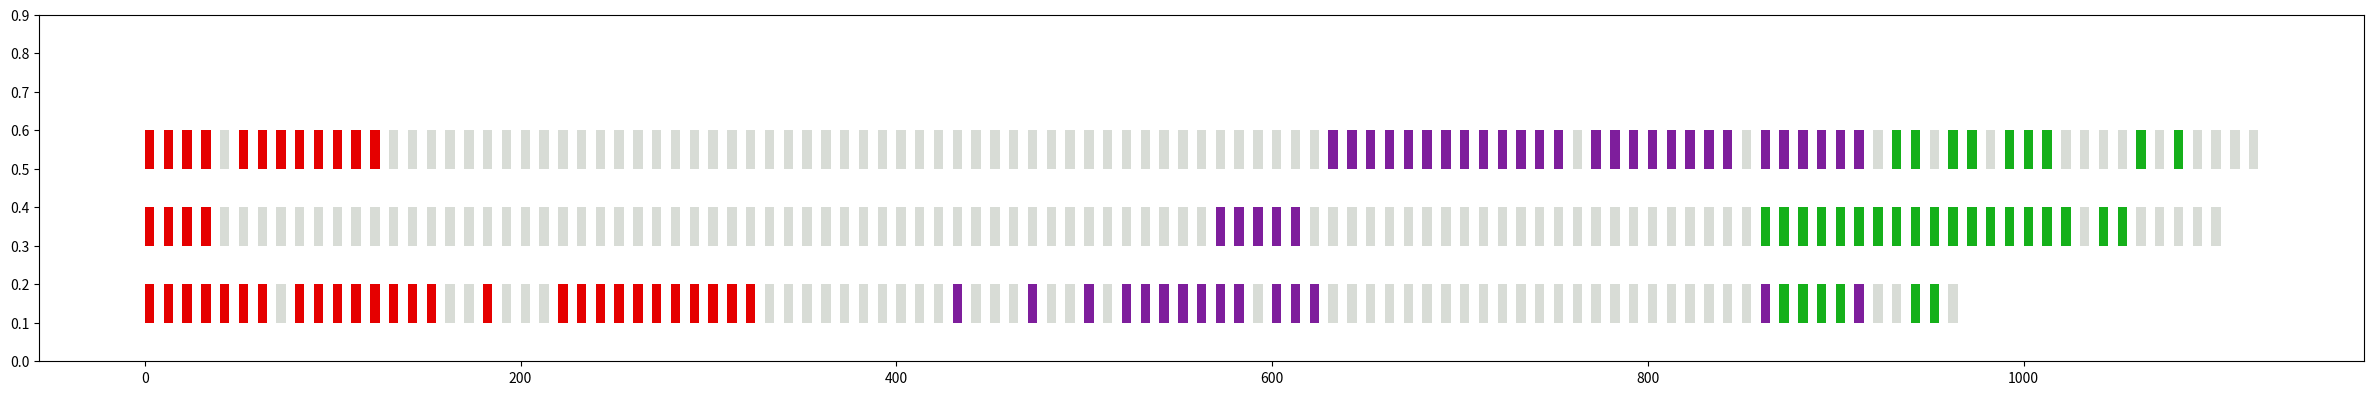

The script that saved this image:
import sys
import re
import numpy as np
import matplotlib.pyplot as plt
from matplotlib.pyplot import cm



#ISO1_colr_dic    = {1:'xkcd:purple',2:'xkcd:periwinkle',15:'xkcd:peach',5:'xkcd:cyan',6:'xkcd:gold',14:'xkcd:khaki',104:'xkcd:aquamarine',112:'xkcd:dark grey',111:'xkcd:lavender',113:'xkcd:red',18:'xkcd:blue',35:'xkcd:green'}
#A4_colr_dic      = {5:'xkcd:khaki', 28:'xkcd:blue', 47:'xkcd:green', 104:'xkcd:red',107:'xkcd:dark grey',3:'xkcd:orange' ,38:'xkcd:turquoise'}
#A3_colr_dic      = {19:'xkcd:purple',26:'xkcd:orange',8:'xkcd:turquoise',93:'xkcd:red',94:'xkcd:red',97:'xkcd:dark grey'}

ISO1_colr_dic={}
A4_colr_dic={}
A3_colr_dic={}

ISO1_G1=[68,69,70,67,84,71,87,91,88,92,75,81,79,85,76,73,74,78,80,82,90,65,83,72,66,89,64]
A4_G1=[62,60,58,59,61]
A3_G1=[144,156,153,154,155,157,158,162,159,163,148,151,161,187,192]

ISO1_G2=[1,2,6,3,4,11,9,12,7,8,10,13]
A4_G2=[1,2,3,4]
A3_G2=[27,32,31,28,29,30,33,19,26,23,24,25,4,11,1,2,3,12,5,10,9,16,7,14,6,13,15]

#ISO1_G3=[35,34,50,54,59]
#A4_G3=[47,46]
#A3_G3=[]
ISO1_G3=[]
A4_G3=[]
A3_G3=[]


ISO1_G4=[100,101,102,107,109,94,95,97,98]
A4_G4=[100,101,102,103,105,106,87,88,89,90,91,92,93,94,95,96,97,98,99]
A3_G4=[188,189,190,191,195,196]

G1_colr='xkcd:purple'
G2_colr='xkcd:red'
G3_colr='xkcd:blue'
G4_colr='xkcd:green'

## assign color
#ISO1
for i in range(1,114):

    if i in ISO1_G1:
        ISO1_colr_dic[i]=G1_colr
    elif i in ISO1_G2:
        ISO1_colr_dic[i]=G2_colr
    elif i in ISO1_G3:
        ISO1_colr_dic[i]=G3_colr    
    elif i in ISO1_G4:
        ISO1_colr_dic[i]=G4_colr    
    else:
        pass


#A4
for i in range(1,112):

    if i in A4_G1:
        A4_colr_dic[i]=G1_colr
    elif i in A4_G2:
        A4_colr_dic[i]=G2_colr
    elif i in A4_G3:
        A4_colr_dic[i]=G3_colr    
    elif i in A4_G4:
        A4_colr_dic[i]=G4_colr    
    else:
        pass

#A3
for i in range(1,98):

    if i>36:
        j=i+100
    else:
        j=i     

    if j in A3_G1:
        A3_colr_dic[i]=G1_colr
    elif j in A3_G2:
        A3_colr_dic[i]=G2_colr
    elif j in A3_G3:
        A3_colr_dic[i]=G3_colr    
    elif j in A3_G4:
        A3_colr_dic[i]=G4_colr    
    else:
        pass



## ISO1 Hifi
rect_arr_2=[]
colr_arr_2=[]
curr_start=0
for i in range(1,114):

    curr_box   = (curr_start,5)

    if i in ISO1_colr_dic:
        curr_colr = ISO1_colr_dic[i]
    else:
        curr_colr = 'xkcd:light grey'

    rect_arr_2.append(curr_box)
    colr_arr_2.append(curr_colr) 

    curr_start = curr_start + 10
    

## A4 Hifi
rect_arr_3=[]
colr_arr_3=[]
curr_start=0
for i in range(1,112):

    curr_box   = (curr_start,5)

    if i in A4_colr_dic:
        curr_colr = A4_colr_dic[i]
    else:
        curr_colr = 'xkcd:light grey'

    rect_arr_3.append(curr_box)
    colr_arr_3.append(curr_colr) 

    curr_start = curr_start + 10

## A3 Hifi
rect_arr_4=[]
colr_arr_4=[]
curr_start=0
for i in range(1,98):

    curr_box   = (curr_start,5)

    if i in A3_colr_dic:
        curr_colr = A3_colr_dic[i]
    else:
        curr_colr = 'xkcd:light grey'

    rect_arr_4.append(curr_box)
    colr_arr_4.append(curr_colr) 

    curr_start = curr_start + 10    
    
    
    
### Plot
## Plot the array
plt.rcParams['figure.figsize'] = (30, 4.5)
#plt.style.use('ggplot')

fig, gnt = plt.subplots()  # Declaring a figure "gnt"
gnt.set_ylim(0, 0.9)         # Setting Y-axis limits
#gnt.set_xlim(0, prev_end)       # Setting X-axis limits 

#gnt.set_xlabel('Size in bp', size=18)  # Setting label for x-axis 
#gnt.set_ylabel('Processor', size=18)  # Setting label for y-axis

#gnt.set_yticks([])           # Setting ticks on y-axis
#gnt.set_yticklabels([])      # Labelling tickes of y-axis

#gnt.set_xticks(np.arange(0,prev_end,1000))           # Setting ticks on x-axis
#gnt.set_xticklabels(np.arange(0,prev_end,1000))      # Labelling tickes of x-axis

gnt.broken_barh(rect_arr_4, (0.1, 0.1), facecolors=colr_arr_4)
gnt.broken_barh(rect_arr_3, (0.3, 0.1), facecolors=colr_arr_3) 
gnt.broken_barh(rect_arr_2, (0.5, 0.1), facecolors=colr_arr_2)
#gnt.broken_barh(rect_arr_1, (0.7, 0.1), facecolors=colr_arr_1) 

#plt.title("rDNA array - representative", size=20)
#plt.show()

plt.plot()
plt.savefig("hisvar.grey.svg", format="svg")

